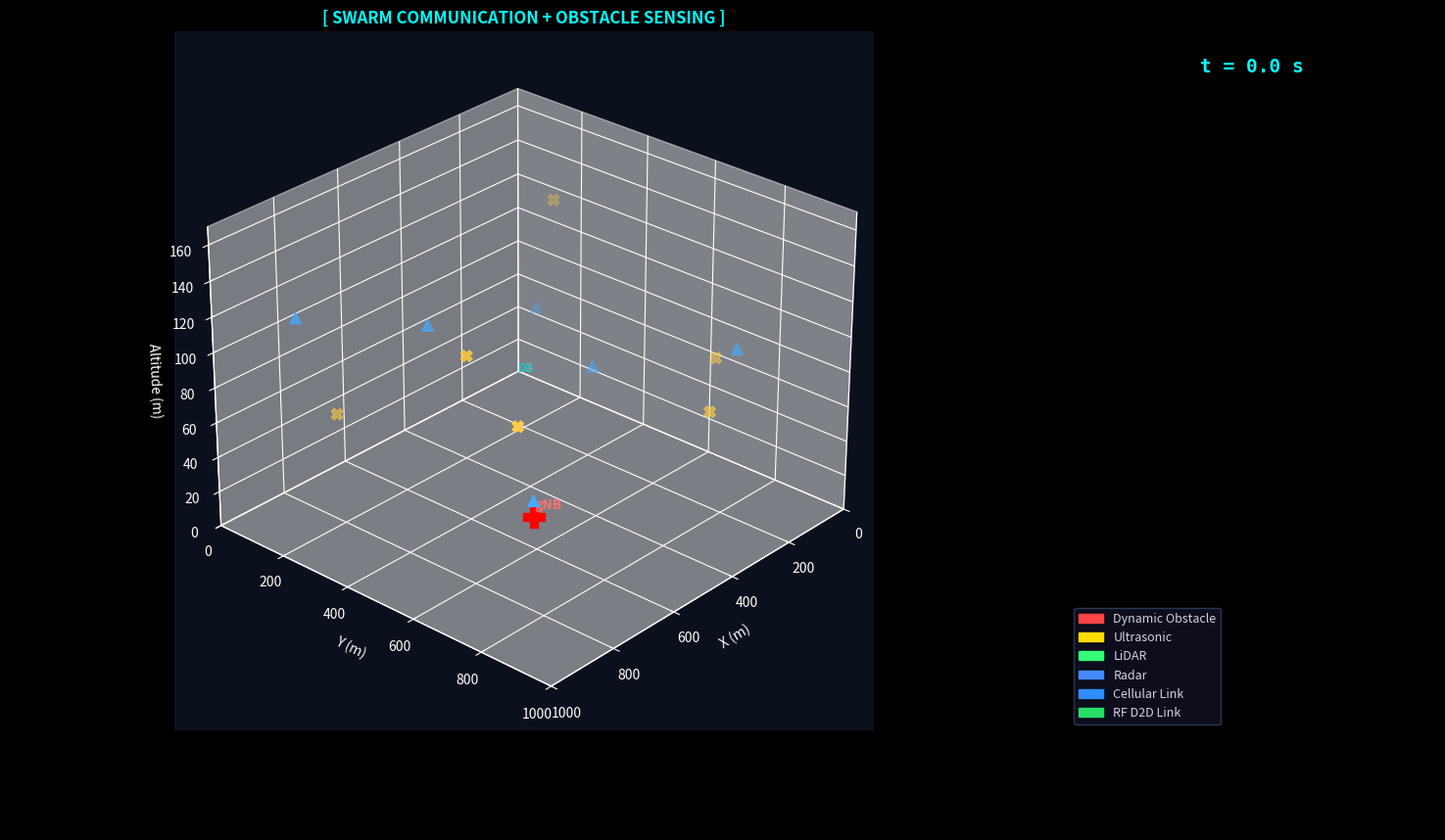

The script that saved this image:
"""
Swarm Communication + Obstacle Sensing (3D)
===========================================
Combined simulation with:
- Multiple drones moving from fixed start points to fixed end points
- Cellular links to a base station + RF drone-to-drone links
- Dynamic obstacles and per-drone sensors (ultrasonic, LiDAR, radar)

This combines the general behavior of:
- drone_simulation.py (obstacles + sensors)
- hybrid_swarm_live_animation.py (swarm communications)
"""

import math
from dataclasses import dataclass

import matplotlib.animation as animation
import matplotlib.patches as mpatches
import matplotlib.pyplot as plt
import numpy as np


# ============================================================
# USER CONFIGURATION
# ============================================================
N_DRONES = 6
FPS = 20
DT = 1.0 / FPS
TOTAL_TIME_S = 120.0
AREA_XY = 1000.0
MAX_ALT = 150.0
MIN_ALT = 20.0

# Base station
BS = np.array([500.0, 500.0, 0.0], dtype=float)

# Hardcoded start and end locations (x, y, z)
START_POINTS = np.array(
    [
        [100.0, 150.0, 60.0],
        [180.0, 820.0, 95.0],
        [880.0, 140.0, 120.0],
        [900.0, 860.0, 80.0],
        [300.0, 500.0, 70.0],
        [650.0, 320.0, 110.0],
    ],
    dtype=float,
)

END_POINTS = np.array(
    [
        [860.0, 780.0, 110.0],
        [820.0, 200.0, 65.0],
        [180.0, 760.0, 85.0],
        [120.0, 220.0, 130.0],
        [760.0, 540.0, 120.0],
        [320.0, 860.0, 75.0],
    ],
    dtype=float,
)

# Drone nominal speeds (m/s), one per drone
DRONE_SPEEDS = np.array([14.0, 17.0, 16.0, 15.0, 18.0, 13.0], dtype=float)
ARRIVAL_EPS = 8.0

# Sensor toggles
ACTIVE_SENSORS = {
    "ultrasonic": True,
    "lidar": True,
    "radar": True,
}

# Sensor parameters
ULTRASONIC_RANGE = 80.0
LIDAR_RAYS = 24
LIDAR_RANGE = 150.0
RADAR_RANGE = 220.0
NOISE_STD = 1.0
OBSTACLE_RADIUS = 14.0

# Dynamic obstacle settings
INITIAL_OBSTACLES = 8
MAX_OBSTACLES = 24
SPAWN_PROBABILITY = 0.04
DESPAWN_PROBABILITY = 0.02

# Communication/channel model
F_CELL = 2.4e9
PT_UE_DBM = 23.0
NF_CELL_DB = 7.0
BW_CELL_HZ = 10e6
N_CELL = 3.5
D0_CELL = 100.0
SINR_MIN_CELL_DB = 5.0

F_RF = 915e6
PT_RF_DBM = 20.0
NF_RF_DB = 5.0
BW_RF_HZ = 1e6
N_RF = 2.2
D0_RF = 10.0
RF_RANGE = 400.0
SINR_MIN_RF_DB = 3.0

C = 3e8
K_B = 1.38e-23
T_NOISE = 290.0

PL0_CELL_DB = 20.0 * np.log10(4.0 * np.pi * D0_CELL * F_CELL / C)
PL0_RF_DB = 20.0 * np.log10(4.0 * np.pi * D0_RF * F_RF / C)
N0_CELL_DBM = 10.0 * np.log10(K_B * T_NOISE * BW_CELL_HZ) + 30.0 + NF_CELL_DB
N0_RF_DBM = 10.0 * np.log10(K_B * T_NOISE * BW_RF_HZ) + 30.0 + NF_RF_DB

TRAIL_LEN = 50


@dataclass
class DroneState:
    pos: np.ndarray
    end: np.ndarray
    speed: float
    arrived: bool = False


def _random_obstacle(rng: np.random.Generator) -> np.ndarray:
    return np.array(
        [
            rng.uniform(40.0, AREA_XY - 40.0),
            rng.uniform(40.0, AREA_XY - 40.0),
            rng.uniform(MIN_ALT, MAX_ALT),
        ],
        dtype=float,
    )


def maybe_spawn_obstacle(obstacles: list[np.ndarray], rng: np.random.Generator) -> None:
    if rng.random() < SPAWN_PROBABILITY and len(obstacles) < MAX_OBSTACLES:
        obstacles.append(_random_obstacle(rng))


def maybe_despawn_obstacle(obstacles: list[np.ndarray], rng: np.random.Generator) -> None:
    if rng.random() < DESPAWN_PROBABILITY and len(obstacles) > INITIAL_OBSTACLES:
        obstacles.pop(0)


def cast_ray(
    origin: np.ndarray,
    direction: np.ndarray,
    max_range: float,
    obstacles: list[np.ndarray],
    rng: np.random.Generator,
) -> float:
    """March a ray and return hit distance to wall/obstacle with Gaussian noise."""
    step = 2.0
    dist = 0.0
    d = direction / (np.linalg.norm(direction) + 1e-9)

    while dist < max_range:
        dist += step
        probe = origin + d * dist
        x, y, z = probe

        out_of_bounds = not (0.0 <= x <= AREA_XY and 0.0 <= y <= AREA_XY and MIN_ALT <= z <= MAX_ALT)
        if out_of_bounds:
            dist = max(0.0, dist - step)
            break

        hit = any(np.linalg.norm(probe - o) < OBSTACLE_RADIUS for o in obstacles)
        if hit:
            dist = max(0.0, dist - step)
            break

    return max(0.0, dist + rng.normal(0.0, NOISE_STD))


def circle_3d(cx: float, cy: float, cz: float, r: float, n: int = 72) -> tuple[np.ndarray, np.ndarray, np.ndarray]:
    angles = np.linspace(0.0, 2.0 * np.pi, n + 1)
    xs = cx + r * np.cos(angles)
    ys = cy + r * np.sin(angles)
    zs = np.full_like(xs, cz)
    return xs, ys, zs


def compute_channel(
    positions: np.ndarray,
    rng: np.random.Generator,
) -> tuple[np.ndarray, np.ndarray, np.ndarray]:
    """Compute current cellular SINR, RF SINR matrix, and hybrid throughput."""
    sinr_cell = np.zeros(N_DRONES, dtype=float)
    sinr_rf = np.full((N_DRONES, N_DRONES), -np.inf, dtype=float)
    c_cell = np.zeros(N_DRONES, dtype=float)
    best_rf = np.zeros(N_DRONES, dtype=float)

    for i in range(N_DRONES):
        p_i = positions[i]
        d_bs = np.linalg.norm(p_i - BS)
        pl_c = PL0_CELL_DB + 10.0 * N_CELL * np.log10(max(d_bs, D0_CELL) / D0_CELL) + 6.0 * rng.normal()
        sinr_cell[i] = PT_UE_DBM - pl_c - N0_CELL_DBM
        if sinr_cell[i] >= SINR_MIN_CELL_DB:
            c_cell[i] = BW_CELL_HZ * np.log2(1.0 + 10.0 ** (sinr_cell[i] / 10.0)) / 1e6

    for i in range(N_DRONES):
        for j in range(i + 1, N_DRONES):
            d_ij = np.linalg.norm(positions[i] - positions[j])
            if d_ij < RF_RANGE:
                pl_r = PL0_RF_DB + 10.0 * N_RF * np.log10(max(d_ij, D0_RF) / D0_RF) + 2.0 * rng.normal()
                sinr_ij = PT_RF_DBM - pl_r - N0_RF_DBM
                sinr_rf[i, j] = sinr_ij
                sinr_rf[j, i] = sinr_ij
                if sinr_ij >= SINR_MIN_RF_DB:
                    c_rf = BW_RF_HZ * np.log2(1.0 + 10.0 ** (sinr_ij / 10.0)) / 1e6
                    best_rf[i] = max(best_rf[i], c_rf)
                    best_rf[j] = max(best_rf[j], c_rf)

    thr = c_cell + best_rf
    return sinr_cell, sinr_rf, thr


def main() -> None:
    rng = np.random.default_rng(42)

    if START_POINTS.shape != (N_DRONES, 3) or END_POINTS.shape != (N_DRONES, 3):
        raise ValueError("START_POINTS and END_POINTS must have shape (N_DRONES, 3)")

    drones = [
        DroneState(pos=START_POINTS[i].copy(), end=END_POINTS[i].copy(), speed=float(DRONE_SPEEDS[i]))
        for i in range(N_DRONES)
    ]

    obstacles = [_random_obstacle(rng) for _ in range(INITIAL_OBSTACLES)]

    colors = plt.get_cmap("tab10")(np.linspace(0.0, 1.0, N_DRONES))
    drone_names = [f"D{i + 1}" for i in range(N_DRONES)]

    plt.style.use("dark_background")
    fig = plt.figure(figsize=(15, 8.5), facecolor="#111822")
    fig.canvas.manager.set_window_title("Swarm Communication + Obstacle Sensing")

    # Main 3D view
    ax3d = fig.add_axes([0.02, 0.14, 0.70, 0.84], projection="3d", facecolor="#0b111c")
    ax3d.set_xlim(0.0, AREA_XY)
    ax3d.set_ylim(0.0, AREA_XY)
    ax3d.set_zlim(0.0, MAX_ALT + 20.0)
    ax3d.set_xlabel("X (m)")
    ax3d.set_ylabel("Y (m)")
    ax3d.set_zlabel("Altitude (m)")
    ax3d.set_title("[ SWARM COMMUNICATION + OBSTACLE SENSING ]", color="cyan", fontsize=12, fontweight="bold")
    ax3d.grid(True, alpha=0.35)
    ax3d.view_init(elev=28.0, azim=42.0)

    # Base station + start/end markers
    ax3d.scatter([BS[0]], [BS[1]], [BS[2]], s=260, c="red", marker="P", zorder=8)
    ax3d.text(BS[0] + 16.0, BS[1] + 16.0, BS[2] + 8.0, "gNB", color="#ff6f6f", fontsize=10, fontweight="bold")

    start_sc = ax3d.scatter(START_POINTS[:, 0], START_POINTS[:, 1], START_POINTS[:, 2], s=70, c="#44aaff", marker="^")
    end_sc = ax3d.scatter(END_POINTS[:, 0], END_POINTS[:, 1], END_POINTS[:, 2], s=70, c="#ffcc44", marker="X")
    _ = start_sc, end_sc

    # Obstacles
    obs_scatter = ax3d.scatter([], [], [], c="#ff4444", s=58, marker="s", depthshade=True, zorder=6)

    # Drone visuals
    trails = []
    drone_markers = []
    labels = []
    cell_links = []
    rf_links = [[None for _ in range(N_DRONES)] for _ in range(N_DRONES)]

    # Sensor visuals per drone
    us_lines = []
    lidar_lines = []
    radar_lines = []

    history = [np.array([d.pos.copy()]) for d in drones]

    for i in range(N_DRONES):
        tr, = ax3d.plot([], [], [], lw=1.2, color=(*colors[i, :3], 0.30))
        dm = ax3d.scatter([], [], [], s=110, c=[colors[i, :3]], marker="D", zorder=10)
        lb = ax3d.text(0.0, 0.0, 0.0, drone_names[i], color=colors[i, :3], fontsize=9, fontweight="bold")
        cl, = ax3d.plot([], [], [], "--", lw=1.4, color=(0.30, 0.55, 1.0, 0.70), zorder=5)

        trails.append(tr)
        drone_markers.append(dm)
        labels.append(lb)
        cell_links.append(cl)

        # Ultrasonic line per drone
        ul, = ax3d.plot([], [], [], "-", lw=2.0, color="#ffdd00", alpha=0.9, zorder=7)
        us_lines.append(ul)

        # LiDAR rays per drone
        rays_i = [
            ax3d.plot([], [], [], "-", lw=0.6, color="#33ff77", alpha=0.45, zorder=7)[0]
            for _ in range(LIDAR_RAYS)
        ]
        lidar_lines.append(rays_i)

        # Radar circle per drone
        rl, = ax3d.plot([], [], [], "-", lw=1.0, color="#4488ff", alpha=0.23, zorder=4)
        radar_lines.append(rl)

        for j in range(N_DRONES):
            link, = ax3d.plot([], [], [], "-", lw=2.0, color=(0.15, 1.0, 0.35, 0.8), zorder=5)
            rf_links[i][j] = link

    # Status panel
    ax_status = fig.add_axes([0.02, 0.02, 0.70, 0.11], facecolor="#0b111c")
    ax_status.axis("off")
    status_text = ax_status.text(
        0.01,
        0.58,
        "",
        transform=ax_status.transAxes,
        ha="left",
        va="center",
        fontsize=8.2,
        family="monospace",
        color="#d8f1d8",
    )

    # Right info panel
    ax_info = fig.add_axes([0.74, 0.14, 0.25, 0.84], facecolor="#0b111c")
    ax_info.axis("off")

    time_text = ax_info.text(
        0.50,
        0.95,
        "t = 0.0 s",
        ha="center",
        va="center",
        color="cyan",
        fontsize=14,
        fontweight="bold",
        family="monospace",
    )

    summary_text = ax_info.text(
        0.03,
        0.79,
        "",
        ha="left",
        va="top",
        color="#f6f0d2",
        fontsize=9.5,
        family="monospace",
        linespacing=1.35,
    )

    legend_handles = [
        mpatches.Patch(color="#ff4444", label="Dynamic Obstacle"),
        mpatches.Patch(color="#ffdd00", label="Ultrasonic"),
        mpatches.Patch(color="#33ff77", label="LiDAR"),
        mpatches.Patch(color="#4488ff", label="Radar"),
        mpatches.Patch(color="#2f8dff", label="Cellular Link"),
        mpatches.Patch(color="#26dd66", label="RF D2D Link"),
    ]
    ax_info.legend(
        handles=legend_handles,
        loc="lower left",
        facecolor="#111122",
        edgecolor="#334466",
        labelcolor="#d0d0e0",
        fontsize=9,
    )

    total_frames = int(TOTAL_TIME_S * FPS)

    def update(frame_idx: int):
        # Move each drone from start to end and hold position after arrival.
        for i, d in enumerate(drones):
            if not d.arrived:
                to_goal = d.end - d.pos
                dist = np.linalg.norm(to_goal)
                if dist <= ARRIVAL_EPS:
                    d.pos = d.end.copy()
                    d.arrived = True
                else:
                    direction = to_goal / (dist + 1e-9)
                    step = min(d.speed * DT, dist)
                    d.pos = d.pos + direction * step
                    d.pos[0] = np.clip(d.pos[0], 0.0, AREA_XY)
                    d.pos[1] = np.clip(d.pos[1], 0.0, AREA_XY)
                    d.pos[2] = np.clip(d.pos[2], MIN_ALT, MAX_ALT)

            history[i] = np.vstack((history[i], d.pos.copy()))
            if history[i].shape[0] > TRAIL_LEN:
                history[i] = history[i][-TRAIL_LEN:]

        # Dynamic obstacles
        maybe_spawn_obstacle(obstacles, rng)
        maybe_despawn_obstacle(obstacles, rng)

        if obstacles:
            obs_arr = np.vstack(obstacles)
            obs_scatter._offsets3d = (obs_arr[:, 0], obs_arr[:, 1], obs_arr[:, 2])
        else:
            obs_scatter._offsets3d = ([], [], [])

        positions = np.vstack([d.pos for d in drones])
        sinr_cell, sinr_rf, thr = compute_channel(positions, rng)

        # Per-drone visuals + sensing
        nearest_obs_dist = []
        for i, d in enumerate(drones):
            p = d.pos
            tr = history[i]

            trails[i].set_data(tr[:, 0], tr[:, 1])
            trails[i].set_3d_properties(tr[:, 2])

            drone_markers[i]._offsets3d = ([p[0]], [p[1]], [p[2]])
            labels[i].set_position((p[0] + 12.0, p[1] + 12.0))
            labels[i].set_3d_properties(p[2] + 6.0)

            # Cellular link color based on SINR threshold.
            if sinr_cell[i] >= SINR_MIN_CELL_DB:
                cell_color = (0.30, 0.55, 1.0, 0.70)
            else:
                cell_color = (1.0, 0.25, 0.25, 0.40)
            cell_links[i].set_data([p[0], BS[0]], [p[1], BS[1]])
            cell_links[i].set_3d_properties([p[2], BS[2]])
            cell_links[i].set_color(cell_color)

            # Heading uses goal direction until arrival, then yaw-only fallback.
            goal_vec = d.end - p
            if np.linalg.norm(goal_vec) > 1e-6:
                fwd = goal_vec / np.linalg.norm(goal_vec)
            else:
                yaw = 2.0 * np.pi * ((frame_idx + i * 11) % 360) / 360.0
                fwd = np.array([math.cos(yaw), math.sin(yaw), 0.0], dtype=float)

            # Ultrasonic forward beam
            if ACTIVE_SENSORS["ultrasonic"]:
                d_us = cast_ray(p, fwd, ULTRASONIC_RANGE, obstacles, rng)
                us_tip = p + fwd * d_us
                us_lines[i].set_data([p[0], us_tip[0]], [p[1], us_tip[1]])
                us_lines[i].set_3d_properties([p[2], us_tip[2]])
                us_lines[i].set_visible(True)
            else:
                us_lines[i].set_visible(False)

            # LiDAR rays (horizontal fan)
            for r_idx, line in enumerate(lidar_lines[i]):
                if ACTIVE_SENSORS["lidar"]:
                    angle = 2.0 * np.pi * r_idx / LIDAR_RAYS
                    ray_dir = np.array([math.cos(angle), math.sin(angle), 0.0], dtype=float)
                    d_l = cast_ray(p, ray_dir, LIDAR_RANGE, obstacles, rng)
                    tip = p + ray_dir * d_l
                    line.set_data([p[0], tip[0]], [p[1], tip[1]])
                    line.set_3d_properties([p[2], tip[2]])
                    line.set_visible(True)
                else:
                    line.set_visible(False)

            # Radar ring
            if ACTIVE_SENSORS["radar"]:
                rx, ry, rz = circle_3d(p[0], p[1], p[2], RADAR_RANGE)
                radar_lines[i].set_data(rx, ry)
                radar_lines[i].set_3d_properties(rz)
                radar_lines[i].set_visible(True)
            else:
                radar_lines[i].set_visible(False)

            if obstacles:
                dmin = float(min(np.linalg.norm(p - o) for o in obstacles))
            else:
                dmin = float("inf")
            nearest_obs_dist.append(dmin)

        # RF links between drones
        for i in range(N_DRONES):
            for j in range(i + 1, N_DRONES):
                if sinr_rf[i, j] >= SINR_MIN_RF_DB:
                    rf_links[i][j].set_data([positions[i, 0], positions[j, 0]], [positions[i, 1], positions[j, 1]])
                    rf_links[i][j].set_3d_properties([positions[i, 2], positions[j, 2]])
                else:
                    rf_links[i][j].set_data([], [])
                    rf_links[i][j].set_3d_properties([])

        # Status text
        active_cell = int(np.sum(sinr_cell >= SINR_MIN_CELL_DB))
        active_rf = int(np.sum(sinr_rf >= SINR_MIN_RF_DB) // 2)
        arrived_count = int(sum(d.arrived for d in drones))

        header = "  {:<4}  {:<8}  {:<18}  {:<9}  {:<10}  {:<9}".format(
            "Node", "DistBS", "Cell SINR", "RF Peers", "Thr(Mbps)", "ObsMin"
        )
        rows = [header, "  " + "-" * 78]
        for i in range(N_DRONES):
            d_bs = np.linalg.norm(positions[i] - BS)
            cs = f"{sinr_cell[i]:+5.1f} dB"
            rf_cnt = int(np.sum(sinr_rf[i] >= SINR_MIN_RF_DB))
            obs_s = "INF" if not np.isfinite(nearest_obs_dist[i]) else f"{nearest_obs_dist[i]:.1f}"
            rows.append(
                f"  D{i + 1:<3}  {d_bs:<8.1f}  {cs:<18}  {rf_cnt:<9d}  {thr[i]:<10.2f}  {obs_s:<9}"
            )

        rows.append(
            "\n  Active: {} Cellular | {} RF Links | Arrived: {}/{} | Avg Thr: {:.2f} Mbps".format(
                active_cell,
                active_rf,
                arrived_count,
                N_DRONES,
                float(np.mean(thr)),
            )
        )
        status_text.set_text("\n".join(rows))

        sim_t = frame_idx * DT
        time_text.set_text(f"t = {sim_t:6.1f} / {TOTAL_TIME_S:.0f} s")
        summary_text.set_text(
            "LIVE SUMMARY\n"
            f"Drones:      {N_DRONES}\n"
            f"Obstacles:   {len(obstacles)}\n"
            f"Cell OK:     {active_cell}/{N_DRONES}\n"
            f"RF Links:    {active_rf}\n"
            f"Arrived:     {arrived_count}/{N_DRONES}\n"
            f"Avg Thr:     {np.mean(thr):.2f} Mbps"
        )

        artists = [obs_scatter, status_text, time_text, summary_text]
        artists.extend(trails)
        artists.extend(drone_markers)
        artists.extend(labels)
        artists.extend(cell_links)
        artists.extend(us_lines)
        artists.extend(radar_lines)
        for i in range(N_DRONES):
            artists.extend(lidar_lines[i])
        for i in range(N_DRONES):
            for j in range(i + 1, N_DRONES):
                artists.append(rf_links[i][j])
        return artists

    _ani = animation.FuncAnimation(
        fig,
        update,
        frames=total_frames,
        interval=1000 // FPS,
        blit=False,
        cache_frame_data=False,
        repeat=False,
    )

    plt.show()


if __name__ == "__main__":
    main()
